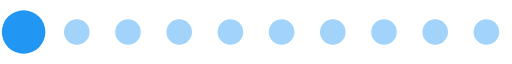
t = 0.00 s
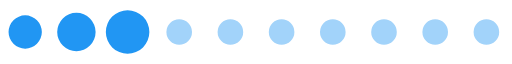
t = 0.20 s
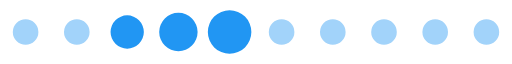
t = 0.39 s
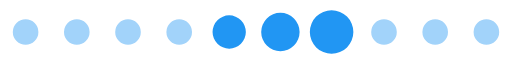
t = 0.59 s
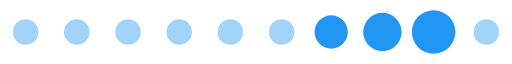
t = 0.78 s
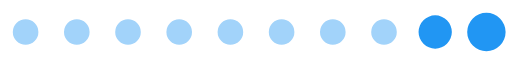
t = 0.98 s

The animated SVG that drew these frames (rendered in a browser with its animation timeline set to each time). Animation: 1 SMIL element (animateTransform=1); one cycle of 1.17 s, repeats indefinitely.

<?xml version="1.0" encoding="UTF-8" standalone="no"?><svg xmlns:svg="http://www.w3.org/2000/svg" xmlns="http://www.w3.org/2000/svg" xmlns:xlink="http://www.w3.org/1999/xlink" version="1.0" width="232px" height="29px" viewBox="0 0 128 16" xml:space="preserve"><path fill="#a2d3fa" d="M6.4,4.8A3.2,3.2,0,1,1,3.2,8,3.2,3.2,0,0,1,6.4,4.8Zm12.8,0A3.2,3.2,0,1,1,16,8,3.2,3.2,0,0,1,19.2,4.8ZM32,4.8A3.2,3.2,0,1,1,28.8,8,3.2,3.2,0,0,1,32,4.8Zm12.8,0A3.2,3.2,0,1,1,41.6,8,3.2,3.2,0,0,1,44.8,4.8Zm12.8,0A3.2,3.2,0,1,1,54.4,8,3.2,3.2,0,0,1,57.6,4.8Zm12.8,0A3.2,3.2,0,1,1,67.2,8,3.2,3.2,0,0,1,70.4,4.8Zm12.8,0A3.2,3.2,0,1,1,80,8,3.2,3.2,0,0,1,83.2,4.8ZM96,4.8A3.2,3.2,0,1,1,92.8,8,3.2,3.2,0,0,1,96,4.8Zm12.8,0A3.2,3.2,0,1,1,105.6,8,3.2,3.2,0,0,1,108.8,4.8Zm12.8,0A3.2,3.2,0,1,1,118.4,8,3.2,3.2,0,0,1,121.6,4.8Z"/><g><path fill="#2196f3" d="M-42.7,3.84A4.16,4.16,0,0,1-38.54,8a4.16,4.16,0,0,1-4.16,4.16A4.16,4.16,0,0,1-46.86,8,4.16,4.16,0,0,1-42.7,3.84Zm12.8-.64A4.8,4.8,0,0,1-25.1,8a4.8,4.8,0,0,1-4.8,4.8A4.8,4.8,0,0,1-34.7,8,4.8,4.8,0,0,1-29.9,3.2Zm12.8-.64A5.44,5.44,0,0,1-11.66,8a5.44,5.44,0,0,1-5.44,5.44A5.44,5.44,0,0,1-22.54,8,5.44,5.44,0,0,1-17.1,2.56Z"/><animateTransform attributeName="transform" type="translate" values="23 0;36 0;49 0;62 0;74.5 0;87.5 0;100 0;113 0;125.5 0;138.5 0;151.5 0;164.5 0;178 0" calcMode="discrete" dur="1170ms" repeatCount="indefinite"/></g></svg>
